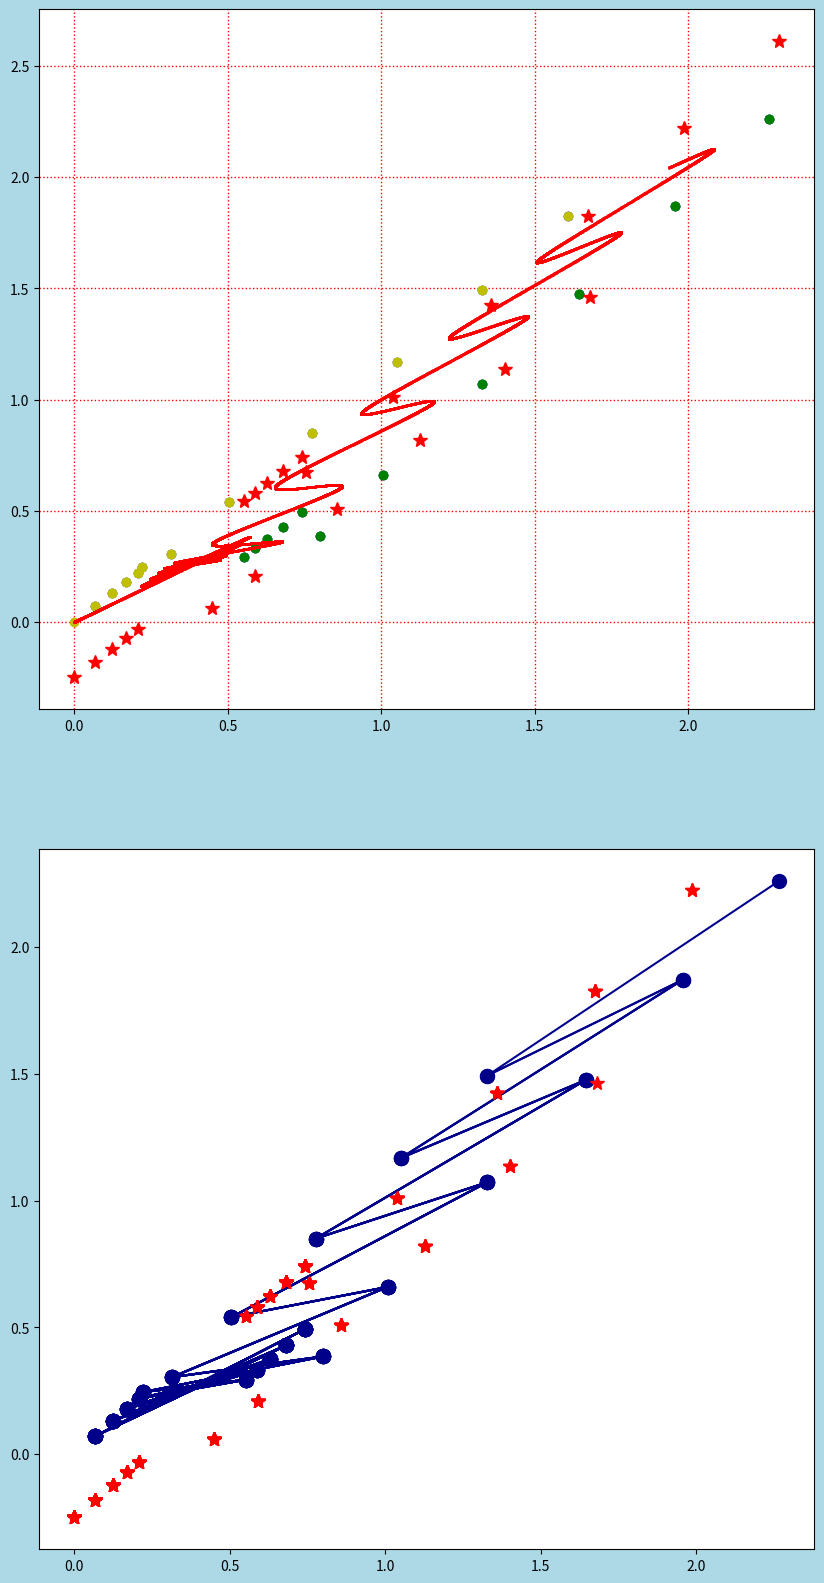

Here is the Python script that generated this plot:
import numpy as np
class GaitPatternGenerator:
    def __init__(self):
        self.walking_cycle_time = None
    
class GaitPattern:
    COG_Z = 0.8 #m
    SUPPORT_PHASE_TIME = 0.8#second
    def __init__(self, gravity, support_leg = 'left'):
        self.time_constant = np.sqrt(self.COG_Z/abs(gravity))

        self.gravity = gravity

        self._C = np.cosh(self.SUPPORT_PHASE_TIME/self.time_constant)
        self._S = np.sinh(self.SUPPORT_PHASE_TIME/self.time_constant)

        self.set_support_leg(support_leg)

        self._left_foot_position = [0.,0.,0.]
        self._right_foot_position = [0.,0.,0.]

        self._reference_landing_position = [None, None]


        self.__init_stock_params()
    # params for plot
    def __init_stock_params(self):
        self.__trace_cog_position = []
        
    def rotation_matrix(self,theta):
        return [[np.cos(theta), -np.sin(theta)],
            [np.sin(theta), np.cos(theta)]]
        
    def get_gait_pattern(self, landing_position, step, next_step):
        ref_landing_position = landing_position + np.dot(self.rotation_matrix(step[2]),\
                                                         [step[0],
                                                          -self._which_leg*step[1] # <- init is right foot support leg
                                                          ])

        #final cog state at end of theSS support phase time
        ref_cog_position = np.dot(self.rotation_matrix(next_step[2]),\
            [next_step[0]/2,
             self._which_leg*next_step[1]/2])
        
        ref_cog_velocity = np.dot(self.rotation_matrix(next_step[2]),\
            [ref_cog_position[0]*(self._C + 1)/(self.time_constant*self._S),
             ref_cog_position[1]*(self._C - 1)/(self.time_constant*self._S)])
        
        self._reference_landing_position[0] = ref_landing_position[0]
        self._reference_landing_position[1] = ref_landing_position[1]
        return ref_landing_position, ref_cog_position, ref_cog_velocity 
    @property
    def left_foot_position(self):
        return self._left_foot_position.copy()
    @property
    def right_foot_position(self):
        return self._right_foot_position.copy()
    @property
    def reference_landing_position(self):
        return self._reference_landing_position.copy()
        
    def switch_support_leg(self):
        self._which_leg *= -1
    def set_support_leg(self, support_leg):
        if support_leg == 'left':
            self._which_leg = 1
        elif support_leg == 'right':
            self._which_leg = -1
        else:
            print('Error: No match support leg')
    def which_support_leg(self):
        if self._which_leg == 1:
            support_leg = 'left'
        elif self._which_leg == -1:
            support_leg = 'right'
        else:
            print('Error: No match support leg')
        return support_leg
    def generate_gait_pattern(self, landing_position, cog_position, cog_velocity, step, next_step, dt=1e-3, trace= False):
        self.__init_stock_params()

        landing_position = np.array(landing_position)
        cog_position = np.array(cog_position)
        cog_velocity = np.array(cog_velocity)

        for i in range(int(self.SUPPORT_PHASE_TIME/dt)):
            cog_accelration = self._inverted_pendulum_equation(cog_position, landing_position)
            cog_velocity += cog_accelration * dt
            cog_position += cog_velocity * dt
            #To plot for centor of gravity
            if trace == True: self.__stock_cog(cog_position) 

        #reference
        ref_landing_position, ref_cog_position, ref_cog_velocity = self.get_gait_pattern(landing_position, step, next_step)

        desired_cog_position = ref_landing_position + ref_cog_position
        desired_cog_velocity = ref_cog_velocity

        # Evaluation gain
        a = 10.0
        b = 1.0

        # Revised landing position
        D = (a*((self._C -1)**2)) + (b*((self._S/self.time_constant)**2))
        landing_position = (-a*((self._C-1)/D))*(desired_cog_position - (self._C*cog_position) - (self.time_constant*self._S*cog_velocity))\
            - ((b*self._S)/(self.time_constant*D))*(desired_cog_velocity - (self._S/self.time_constant*cog_position) - (self._C*cog_velocity))
        
        if self._which_leg == 1:
            self._right_foot_position = landing_position
        else:
            self._left_foot_position = landing_position
        
        return landing_position, cog_position, cog_velocity

    def _inverted_pendulum_equation(self, cog_position, landing_position):
        # Equation of an inverted pendulum
        return (self.gravity/self.COG_Z)*(cog_position-landing_position) # m/s^2

    def get_stock_params(self):
        return self.__trace_cog_position
    
    def __stock_cog(self, cog_position):
        self.__trace_cog_position.append(cog_position.copy())





if __name__ == '__main__':
    import matplotlib.pyplot as plt  
    from matplotlib import animation
    #draw
    fig = plt.figure(figsize=(10, 20), facecolor='lightblue')

    ax1 = fig.add_subplot(2, 1, 1)
    ax2 = fig.add_subplot(2, 1, 2)

    gp = GaitPattern(9.8)
    
    step_params = 10*[[0.,0.25,0]]\
    +[ [0.15,0.25,20/180*np.pi],
      [0.15,0.25,40/180*np.pi],
      [0.15,0.25,40/180*np.pi],
      [0.25,0.25,40/180*np.pi],
      [0.25,0.25,40/180*np.pi],
      [0.25,0.25,40/180*np.pi],
      [0.25,0.25,40/180*np.pi],
      [0.25,0.25,40/180*np.pi],
      [0.25,0.25,40/180*np.pi],
      [0.25,0.25,40/180*np.pi],
      [0.25,0.25,40/180*np.pi],
      [0.25,0.25,40/180*np.pi],
      [0.25,0.25,40/180*np.pi],
       ]

    landing_position = [0.,0.]
    cog_position = [0.,0.]
    cog_velocity = [0.15,0.1]

    land_pos= []
    right_land_pos = []
    left_land_pos = []
    trace_cog_pos = []
    reference_landing_pos = []

    for i in range(len(step_params)-1):

        landing_position,cog_position, cog_velocity = gp.generate_gait_pattern(landing_position,cog_position, cog_velocity,\
                                                                                 step_params[i], step_params[i+1],trace=True)
        trace_cog_position= gp.get_stock_params()
        reference_landing_position = gp.reference_landing_position
        right_foot_pos = gp.right_foot_position
        left_foot_pos = gp.left_foot_position

        land_pos.append(landing_position)
        trace_cog_pos.extend(trace_cog_position)
        reference_landing_pos.append(reference_landing_position)
        right_land_pos.append(right_foot_pos)
        left_land_pos.append(left_foot_pos)

        gp.switch_support_leg()
    


    ax1.plot([row[0] for row in land_pos], [row[1] for row in land_pos], 'bo')
    ax1.plot([row[0] for row in right_land_pos], [row[1] for row in right_land_pos], 'go')
    ax1.plot([row[0] for row in left_land_pos], [row[1] for row in left_land_pos], 'yo')

    ax1.plot([row[0] for row in trace_cog_pos],[row[1] for row in trace_cog_pos],'ro',markersize=1)
    ax1.plot([row[0] for row in reference_landing_pos],[row[1] for row in reference_landing_pos],'r*',markersize=10)
    
    ax1.grid(color='r', linestyle='dotted', linewidth=1)

    #ax1.set_xlim(-2., 5.)
    #ax1.set_ylim(-2., 5.)
    ims = []  #ここに1ステップごとのグラフを格納
    for i in range(len(land_pos)):
        p = ax2.plot([row[0] for row in land_pos[:i]], [row[1] for row in land_pos[:i]], color = 'darkblue', marker = 'o', markersize = 10)+\
              ax2.plot([row[0] for row in reference_landing_pos[:i]],[row[1] for row in reference_landing_pos[:i]],'r*',markersize=10)

        #ax2.set_xlim(-2., 5.)
        #ax2.set_ylim(-2., 5.)
        ims.append(p)

    ani = animation.ArtistAnimation(fig, ims, interval=1000)  #ArtistAnimationでアニメーションを作成する。

    plt.show()